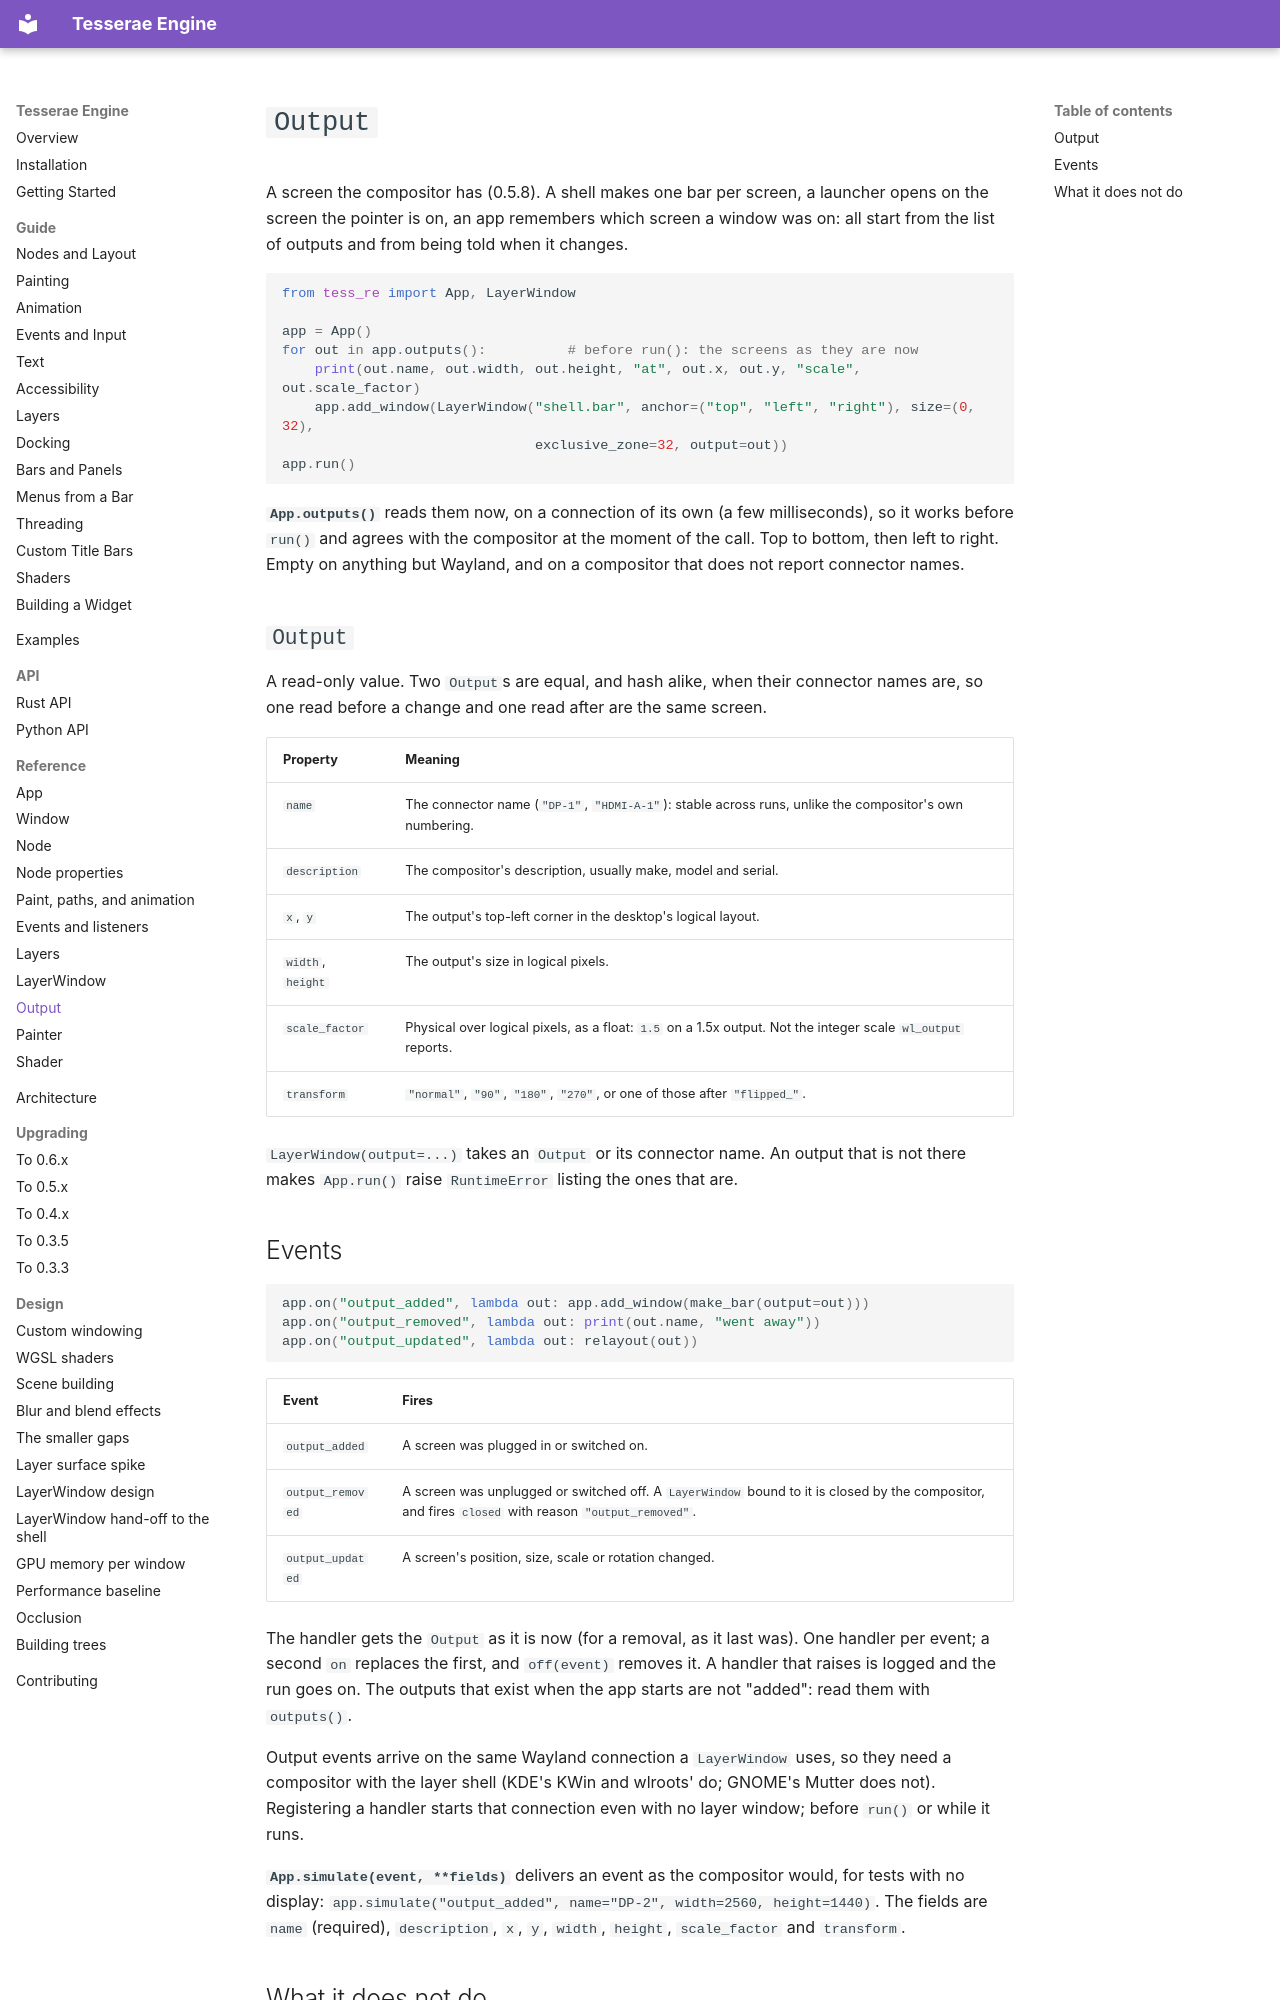

repository: mindderivative/tre · page: reference/outputs/index.html · generator: mkdocs

# `Output`

A screen the compositor has (0.5.8). A shell makes one bar per screen, a launcher opens on the
screen the pointer is on, an app remembers which screen a window was on: all start from the list
of outputs and from being told when it changes.

```python
from tess_re import App, LayerWindow

app = App()
for out in app.outputs():          # before run(): the screens as they are now
    print(out.name, out.width, out.height, "at", out.x, out.y, "scale", out.scale_factor)
    app.add_window(LayerWindow("shell.bar", anchor=("top", "left", "right"), size=(0, 32),
                               exclusive_zone=32, output=out))
app.run()
```

**`App.outputs()`** reads them now, on a connection of its own (a few milliseconds), so it
works before `run()` and agrees with the compositor at the moment of the call. Top to bottom, then
left to right. Empty on anything but Wayland, and on a compositor that does not report connector
names.

## `Output`

A read-only value. Two `Output`s are equal, and hash alike, when their connector names are, so one
read before a change and one read after are the same screen.

| Property | Meaning |
|---|---|
| `name` | The connector name (`"DP-1"`, `"HDMI-A-1"`): stable across runs, unlike the compositor's own numbering. |
| `description` | The compositor's description, usually make, model and serial. |
| `x`, `y` | The output's top-left corner in the desktop's logical layout. |
| `width`, `height` | The output's size in logical pixels. |
| `scale_factor` | Physical over logical pixels, as a float: `1.5` on a 1.5x output. Not the integer scale `wl_output` reports. |
| `transform` | `"normal"`, `"90"`, `"180"`, `"270"`, or one of those after `"flipped_"`. |

`LayerWindow(output=...)` takes an `Output` or its connector name. An output that is not there
makes `App.run()` raise `RuntimeError` listing the ones that are.
